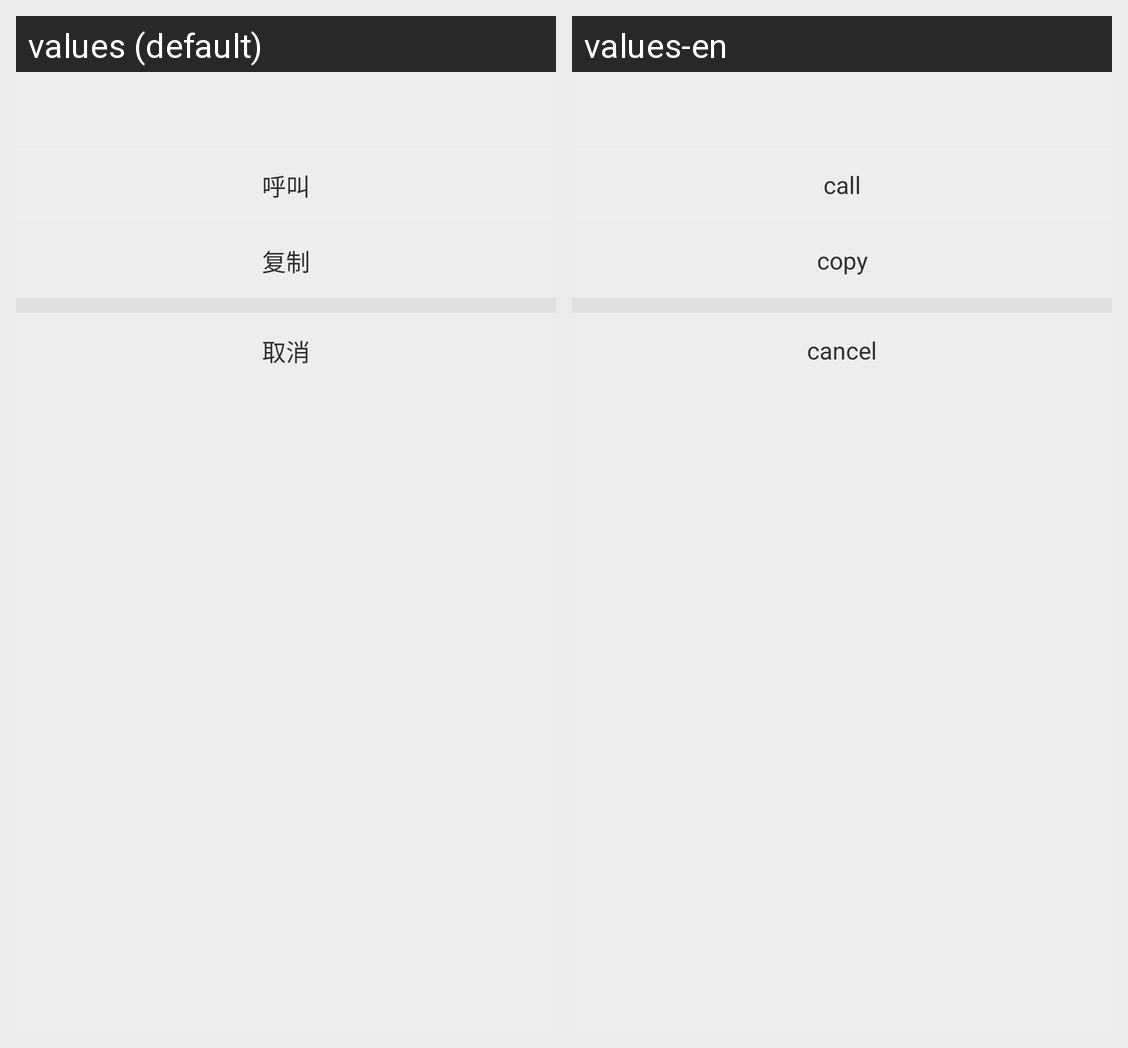

For this localized Android screen grid, give each drawn string resource with its value in every locale shown.
Android screen res/layout/dialog_bottom.xml rendered under 2 locales, left to right: values (default), values-en. Device: Nexus 5 (rendered at 1080×1920; each locale shown at half size, 540×960, under a caption strip naming it); theme AppTheme.
Strings drawn on this screen, with the default value and each locale's value (text and hints the layout hard-codes, and strings that could not be matched under every locale, appear in the picture but are not listed):

call
  values: 呼叫
  values-en: call

copy
  values: 复制
  values-en: copy

cancel
  values: 取消
  values-en: cancel
